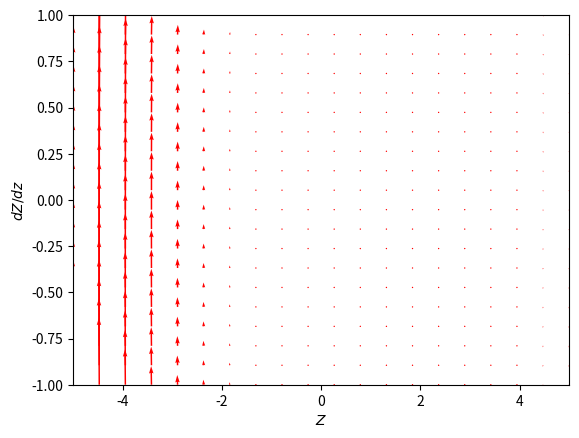

Write the Python code that produced this figure.
import numpy as np
from scipy.integrate import solve_ivp
import matplotlib.pyplot as plt

def fn(z):
    return 0.5*np.exp(-z) + 1

def ode(t, y):
    return[y[1], -fn(y[0])*y[0]]

mmin = -1
mmax = 1

y1 = np.linspace(5*mmin, 5*mmax, 20)
y2 = np.linspace(mmin, mmax, 20)

Y1, Y2 = np.meshgrid(y1, y2)

t = 0

u, v = np.zeros(Y1.shape), np.zeros(Y2.shape)

NI, NJ = Y1.shape

for i in range(NI):
    for j in range(NJ):
        x = Y1[i, j]
        y = Y2[i, j]
        yprime = ode(t, [x, y])
        u[i,j] = yprime[0]
        v[i,j] = yprime[1]

plt.quiver(Y1, Y2, u, v, color='r')

plt.xlabel('$Z$')
plt.ylabel('$dZ/dz$')
plt.xlim([5*mmin, 5*mmax])
plt.ylim([mmin, mmax])
plt.show()
plt.clf()

'''
sol = solve_ivp(ode, [0,20], [0,0.1], max_step=0.1)

fig, ax = plt.subplots(1,2)
fig.set_size_inches(16,9)
ax[0].plot(sol.t, sol.y[0])
#plt.plot(sol.t, np.sin(sol.t))
ax[1].plot(sol.y[0], sol.y[1])
plt.show()
'''
